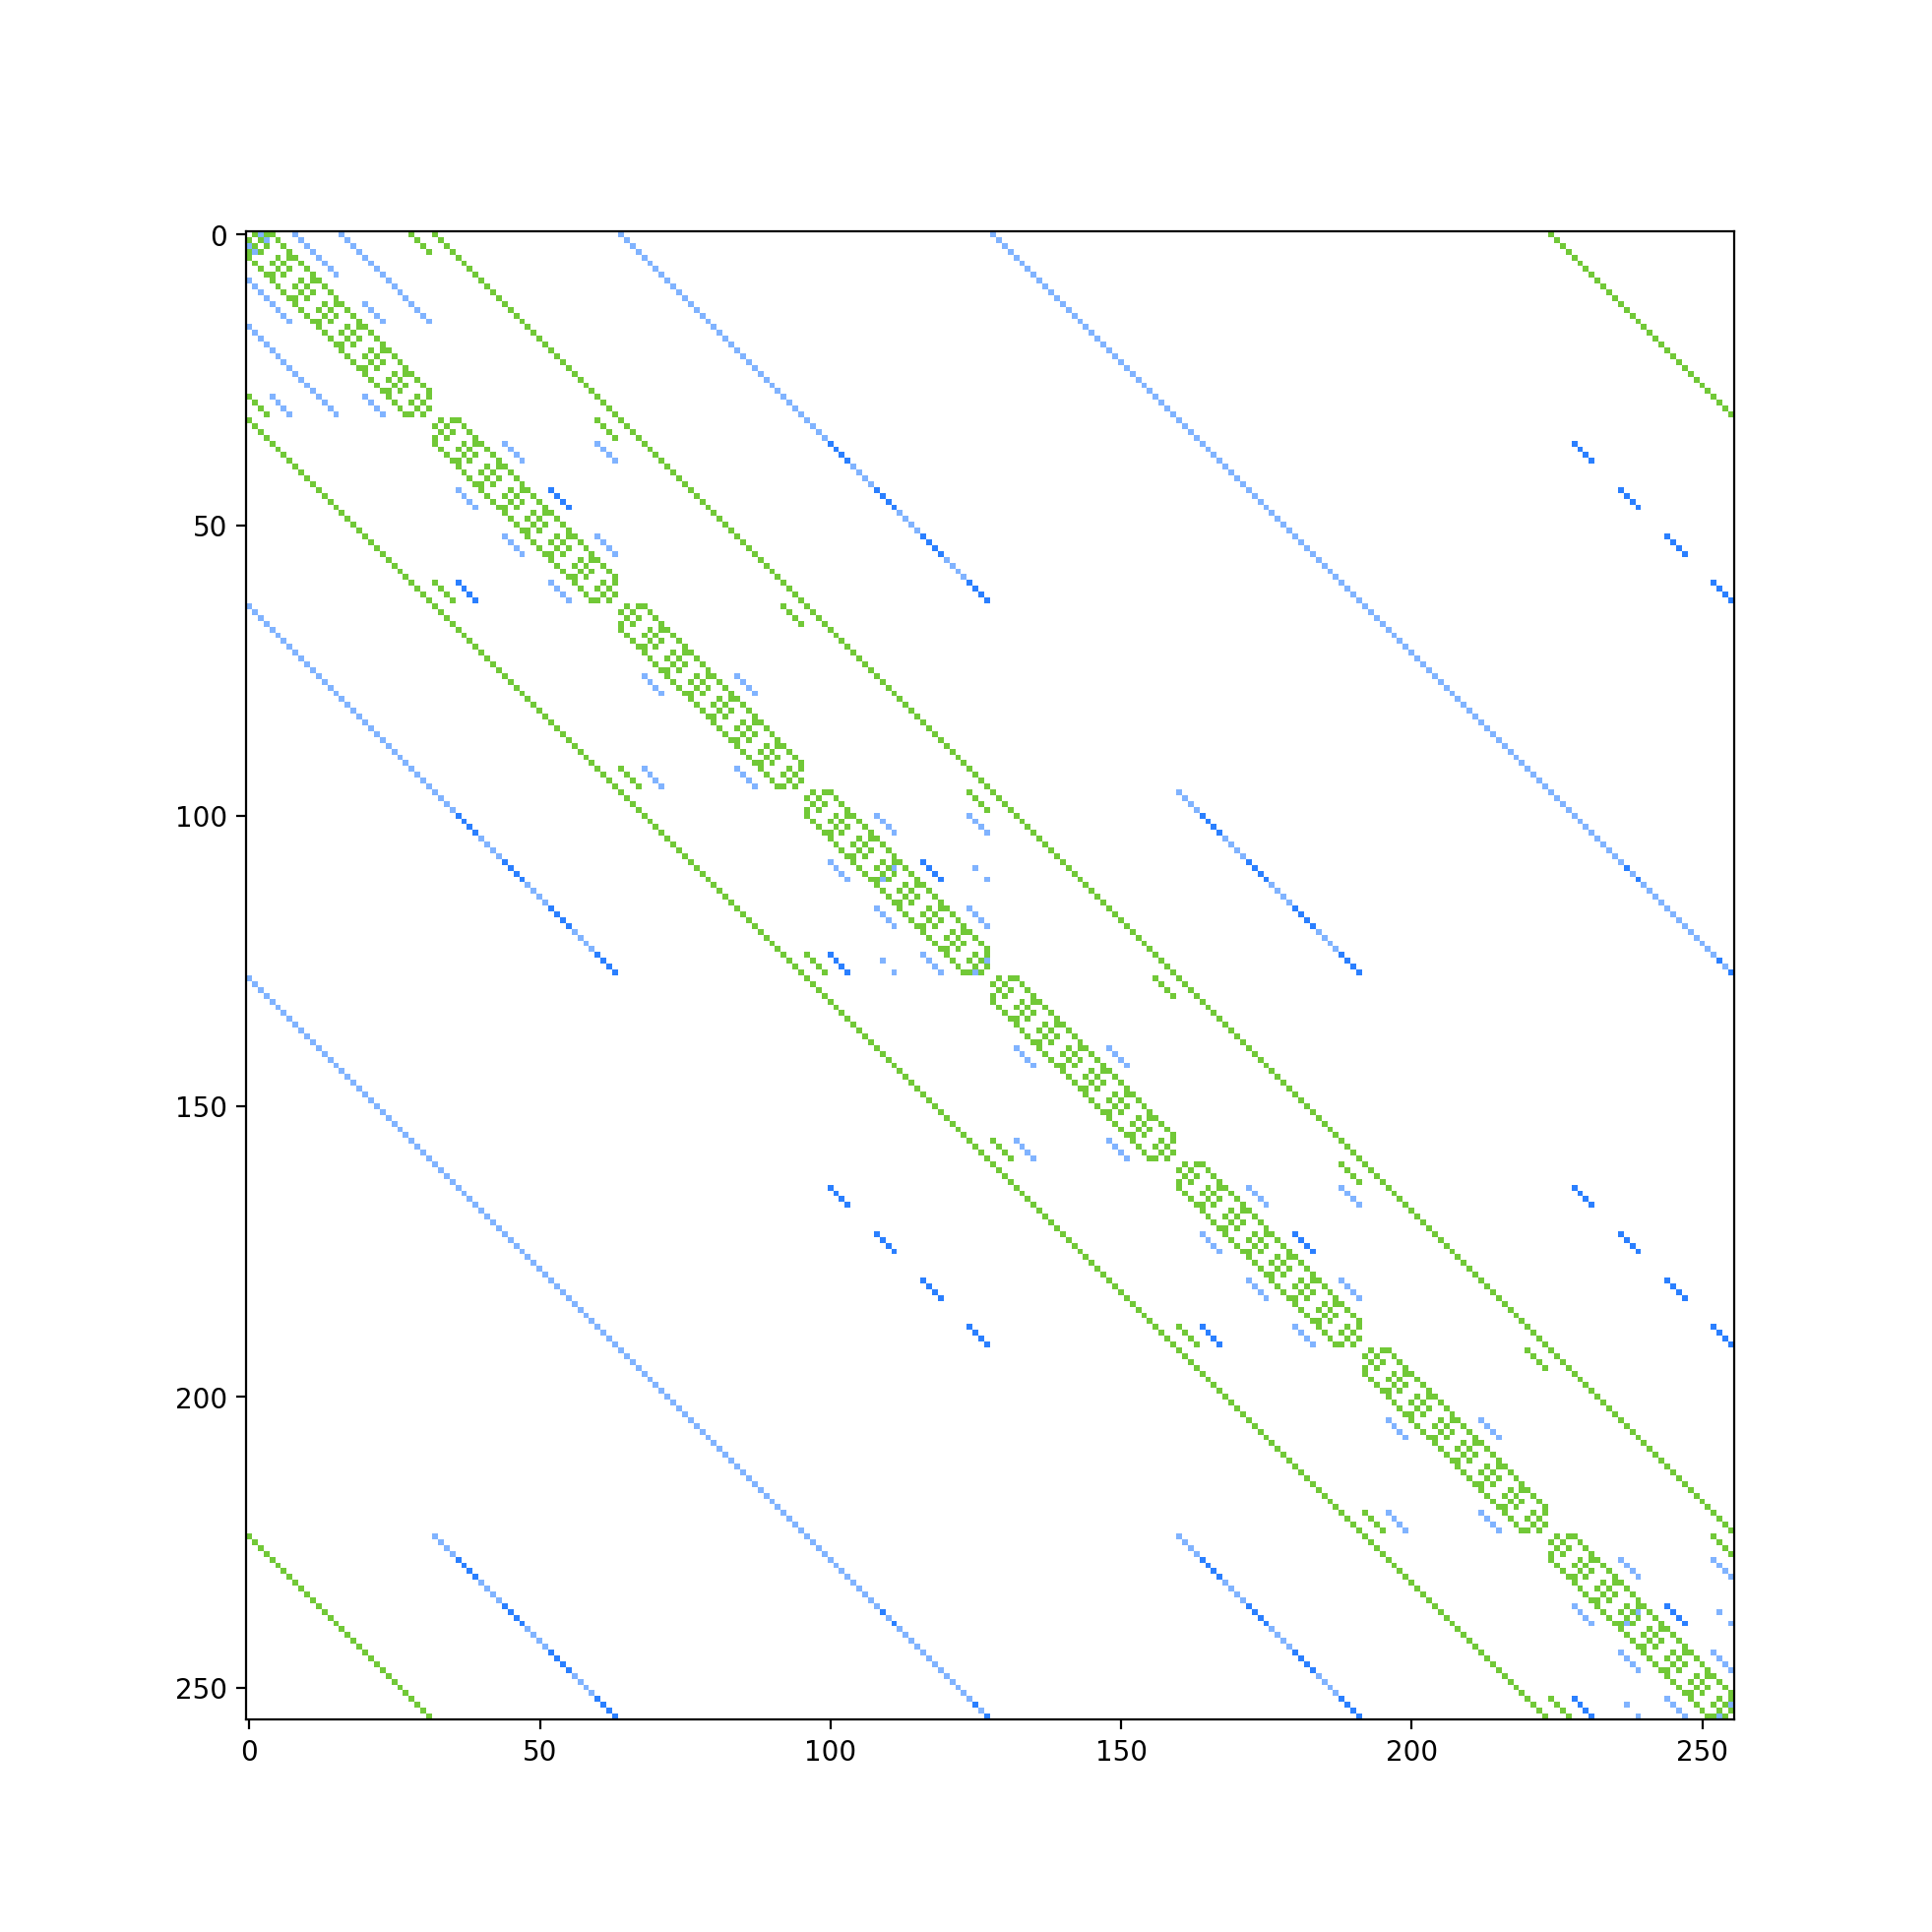

The table this chart was drawn from, first rows:
x; y; value
0; 1; 25165824
0; 2; 1024
0; 3; 25165824
0; 4; 50331648
0; 8; 1024
0; 16; 1024
0; 28; 50331648
0; 32; 50331648
0; 64; 1024
0; 128; 1024
0; 224; 50331648
1; 0; 25165824
1; 2; 25165824
1; 3; 1024
1; 5; 50331648
1; 9; 1024
1; 17; 1024
1; 29; 50331648
1; 33; 50331648
1; 65; 1024
1; 129; 1024
1; 225; 50331648
2; 0; 1024
2; 1; 25165824
2; 3; 25165824
2; 6; 50331648
2; 10; 1024
2; 18; 1024
2; 30; 50331648
2; 34; 50331648
2; 66; 1024
2; 130; 1024
2; 226; 50331648
3; 0; 25165824
3; 1; 1024
3; 2; 25165824
3; 7; 50331648
3; 11; 1024
3; 19; 1024
3; 31; 50331648
3; 35; 50331648
3; 67; 1024
3; 131; 1024
3; 227; 50331648
4; 0; 50331648
4; 5; 25165824
4; 7; 25165824
4; 8; 50331648
4; 12; 1024
4; 20; 1024
4; 36; 50331648
4; 68; 1024
4; 132; 1024
4; 228; 50331648
5; 1; 50331648
5; 4; 25165824
5; 6; 25165824
5; 9; 50331648
5; 13; 1024
5; 21; 1024
... 2,260 more rows
